5-way image classification set "cadmnist" from GitHub (Shrek4/cad-dataset); label vocabulary: bearings, bolts, nuts, seals, washers.

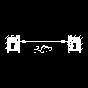
Label: seals

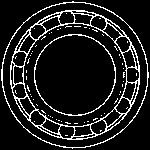
Label: bearings

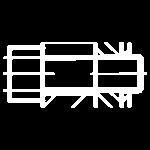
Label: bolts

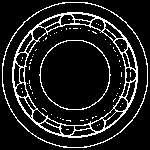
Label: bearings

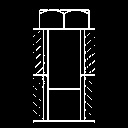
Label: bolts

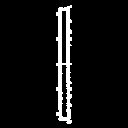
Label: washers
